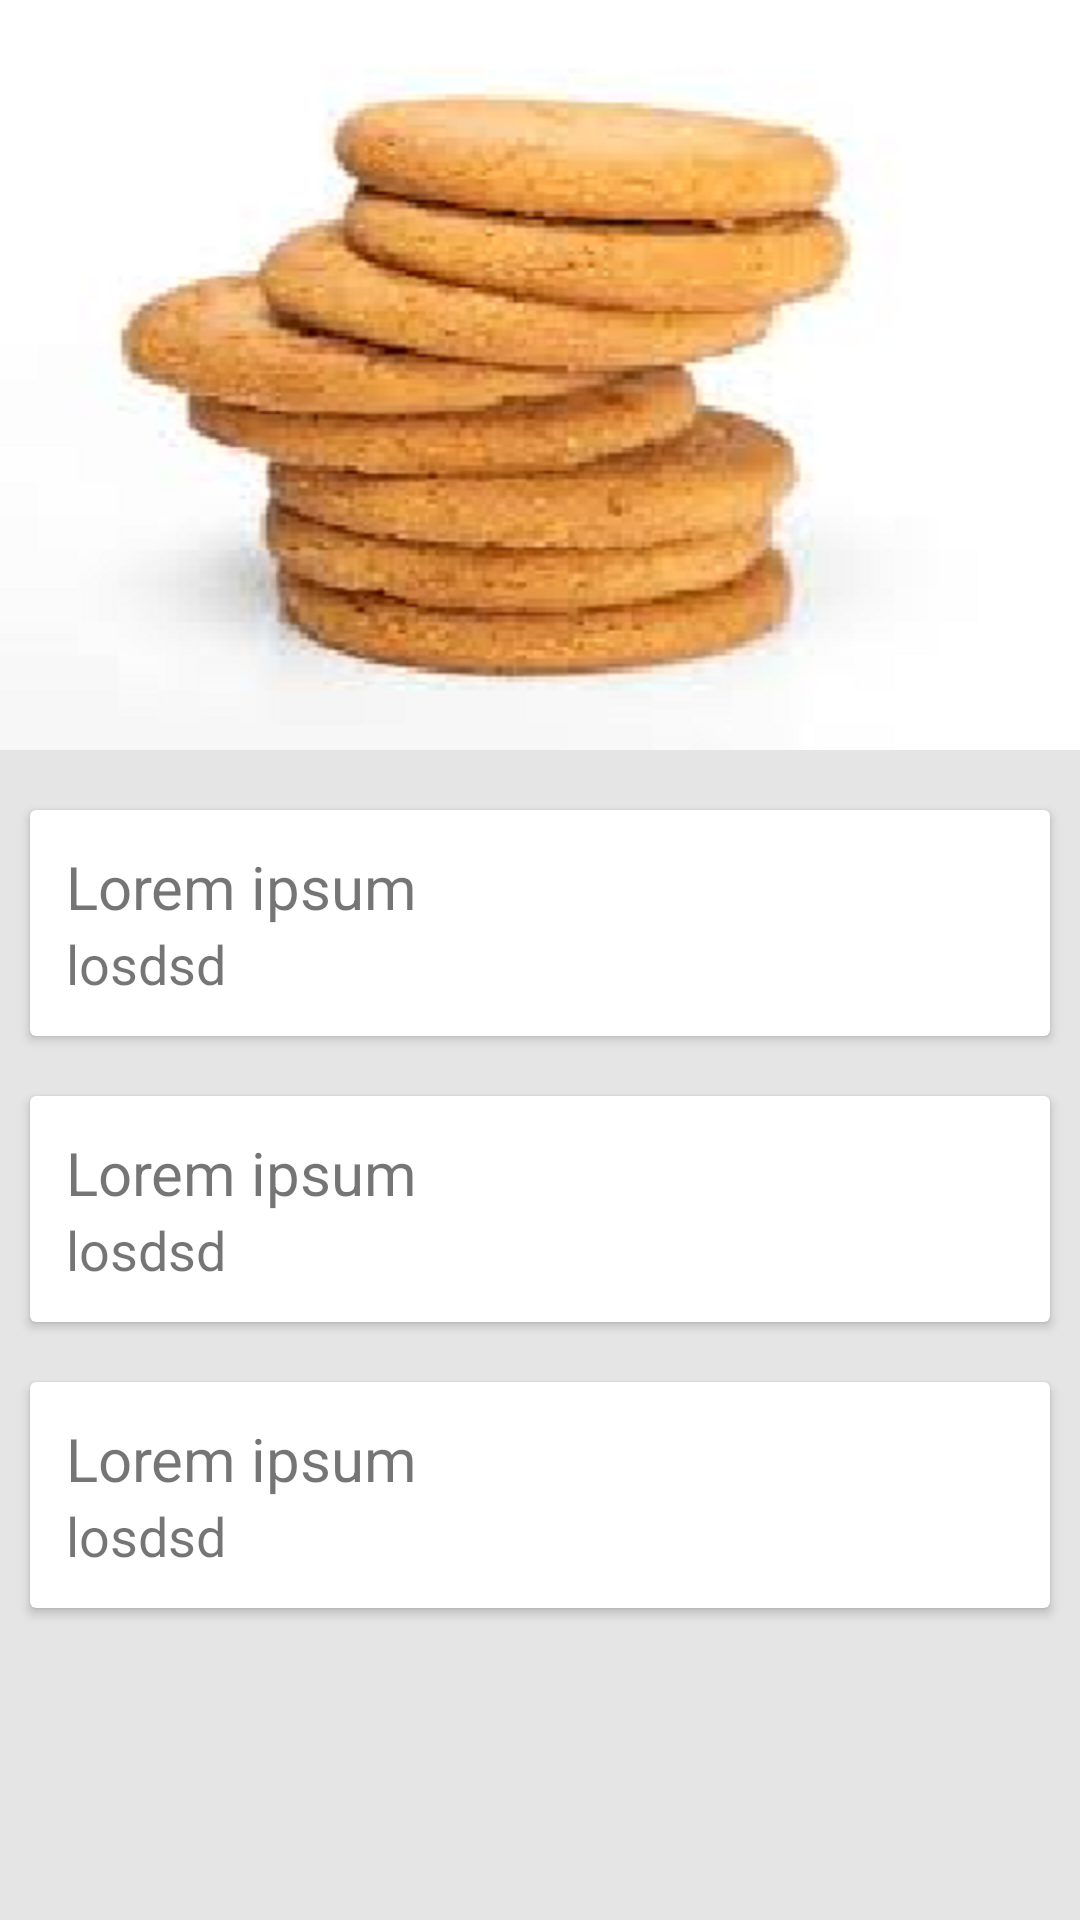

Reconstruct the res/layout file that produces this screen, plus the resources it refers to.
<!-- AndroidManifest.xml: application theme AppTheme -->
<!-- res/layout/activity_full_details.xml -->
<android.support.design.widget.CoordinatorLayout xmlns:android="http://schemas.android.com/apk/res/android"
    xmlns:app="http://schemas.android.com/apk/res-auto"
    android:layout_width="match_parent"
    android:layout_height="match_parent">

    <android.support.design.widget.AppBarLayout
        android:layout_width="match_parent"
        android:layout_height="250dp"
        android:theme="@style/ThemeOverlay.AppCompat.Dark.ActionBar">

        <android.support.design.widget.CollapsingToolbarLayout
            android:id="@+id/collapsing_toolbar"
            android:layout_width="match_parent"
            android:layout_height="match_parent"
            app:contentScrim="?attr/colorPrimary"
            app:layout_scrollFlags="scroll|exitUntilCollapsed">

            <ImageView
                android:layout_width="match_parent"
                android:layout_height="match_parent"
                android:scaleType="centerCrop"
                android:fitsSystemWindows="true"
                android:background="@drawable/biscuits"
                android:id="@+id/profile_id"
                app:layout_collapseMode="parallax" />

            <android.support.v7.widget.Toolbar
                android:id="@+id/toolbar"
                android:layout_width="match_parent"
                android:layout_height="?attr/actionBarSize"
                app:layout_collapseMode="pin" />

        </android.support.design.widget.CollapsingToolbarLayout>

    </android.support.design.widget.AppBarLayout>

    <android.support.v4.widget.NestedScrollView
        android:layout_width="match_parent"
        android:layout_height="match_parent"
        android:background="#ffe5e5e5"
        app:layout_behavior="@string/appbar_scrolling_view_behavior">

        <LinearLayout
            android:layout_width="match_parent"
            android:layout_height="match_parent"
            android:orientation="vertical"
            android:paddingTop="10dp">

            <include layout="@layout/card_layout" />

            <include layout="@layout/card_layout" />

            <include layout="@layout/card_layout" />

        </LinearLayout>


    </android.support.v4.widget.NestedScrollView>

</android.support.design.widget.CoordinatorLayout>
<!-- res/layout/card_layout.xml (included above) -->
<?xml version="1.0" encoding="utf-8"?>
<android.support.v7.widget.CardView xmlns:android="http://schemas.android.com/apk/res/android"
    android:layout_width="match_parent"
    android:layout_height="wrap_content"
    android:layout_margin="10dp"

    >
    <LinearLayout
        android:layout_width="match_parent"
        android:layout_height="wrap_content"
        android:orientation="vertical"
        android:padding="12dp">

        <TextView
            android:layout_width="match_parent"
            android:layout_height="wrap_content"
            android:text="Lorem ipsum"
            android:id="@+id/ftitle"
            android:textSize="20sp"/>

        <TextView
            android:layout_width="match_parent"
            android:layout_height="wrap_content"
            android:text="losdsd"
            android:textSize="18sp"/>

    </LinearLayout>

</android.support.v7.widget.CardView>
<!-- resources referenced by this layout -->
<resources>
  <!-- drawable biscuits: png bitmap (drawable, 227453 bytes) -->
  <style name="AppTheme" parent="Theme.AppCompat.Light.DarkActionBar">
          
          <item name="colorPrimary">@color/colorPrimary</item>
          <item name="colorPrimaryDark">@color/colorPrimaryDark</item>
          <item name="colorAccent">@color/colorAccent</item>
      </style>
  <color name="colorPrimary">#3F51B5</color>
  <color name="colorPrimaryDark">#303F9F</color>
  <color name="colorAccent">#058db3</color>
</resources>
